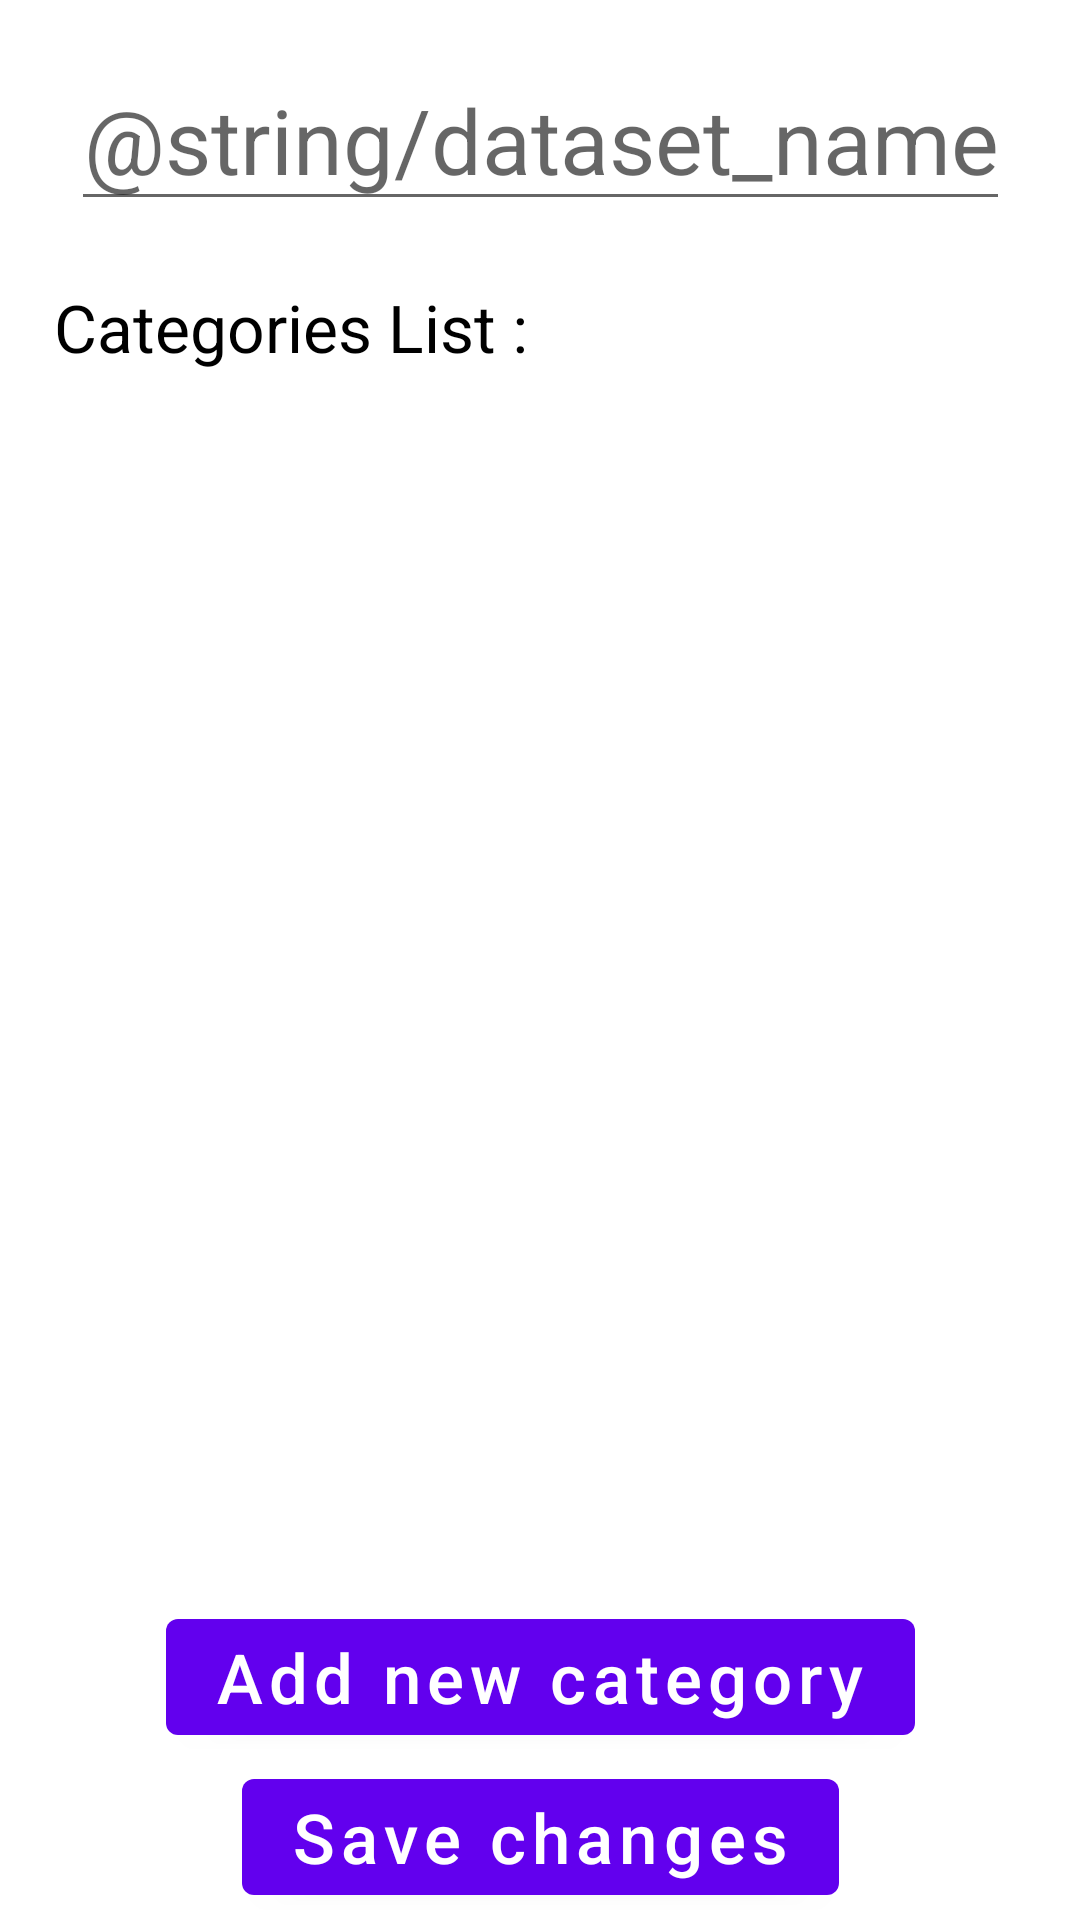

Reconstruct the res/layout file that produces this screen, plus the resources it refers to.
<!-- AndroidManifest.xml: application theme Theme.HumanLearning -->
<!-- res/layout/fragment_categories_editing.xml -->
<?xml version="1.0" encoding="utf-8"?>
<androidx.constraintlayout.widget.ConstraintLayout xmlns:android="http://schemas.android.com/apk/res/android"
    xmlns:app="http://schemas.android.com/apk/res-auto"
    xmlns:tools="http://schemas.android.com/tools"
    android:layout_width="match_parent"
    android:layout_height="match_parent"
    android:orientation="vertical"
    tools:context=".view.dataset_editing.MetadataEditingFragment">

    <TextView
        android:layout_width="wrap_content"
        android:layout_height="wrap_content"
        android:text="@string/DataCreationActivity_DataCreationTitle"
        android:textColor="@color/black"
        android:textSize="22sp"
        app:layout_constraintBottom_toBottomOf="@id/categories_editing_guideline1"
        app:layout_constraintStart_toStartOf="@id/categories_editing_guideline3"
        app:layout_constraintTop_toTopOf="@id/categories_editing_guideline5" />

    <EditText
        android:id="@+id/dataset_name"
        android:layout_width="wrap_content"
        android:layout_height="wrap_content"
        android:textSize="30sp"
        android:autofillHints="Enter dataset name"
        android:hint="@string/dataset_name"
        android:inputType="text"
        android:maxLines="1"
        android:textAlignment="center"
        app:layout_constraintBottom_toTopOf="@id/categories_editing_guideline5"
        app:layout_constraintEnd_toEndOf="parent"
        app:layout_constraintStart_toStartOf="parent"
        app:layout_constraintTop_toTopOf="parent" />

    <ScrollView
        android:layout_width="0dp"
        android:layout_height="0dp"
        android:animateLayoutChanges="true"
        app:layout_constraintBottom_toTopOf="@id/categories_editing_guideline2"
        app:layout_constraintTop_toBottomOf="@id/categories_editing_guideline1"
        app:layout_constraintStart_toStartOf="@id/categories_editing_guideline3"
        app:layout_constraintEnd_toStartOf="@id/categories_editing_guideline4">

        <LinearLayout
            android:id="@+id/parent_linear_layout"
            android:layout_width="match_parent"
            android:layout_height="wrap_content"
            android:animateLayoutChanges="true"
            android:orientation="vertical" />

    </ScrollView>

    <com.google.android.material.button.MaterialButton
        android:id="@+id/button_add"
        android:layout_width="wrap_content"
        android:layout_height="wrap_content"
        android:text="@string/DataCreationActivity_DataCreationAddButton"
        android:textSize="23sp"
        android:textAllCaps="false"
        android:textColor="@color/white"
        app:layout_constraintStart_toStartOf="parent"
        app:layout_constraintTop_toBottomOf="@id/categories_editing_guideline2"
        app:layout_constraintBottom_toTopOf="@id/button_submit_list"
        app:layout_constraintEnd_toEndOf="parent" />

    <com.google.android.material.button.MaterialButton
        android:id="@+id/button_submit_list"
        android:layout_width="wrap_content"
        android:layout_height="wrap_content"
        android:text="@string/DataCreationActivity_DataCreationSubmitButton"
        android:textAllCaps="false"
        android:textColor="@color/white"
        android:textSize="23sp"
        app:layout_constraintBottom_toBottomOf="parent"
        app:layout_constraintEnd_toEndOf="parent"
        app:layout_constraintStart_toStartOf="parent"
        app:layout_constraintTop_toBottomOf="@id/button_add" />

    <androidx.constraintlayout.widget.Guideline
        android:id="@+id/categories_editing_guideline1"
        android:layout_width="wrap_content"
        android:layout_height="wrap_content"
        android:orientation="horizontal"
        app:layout_constraintGuide_percent="0.20" />

    <androidx.constraintlayout.widget.Guideline
        android:id="@+id/categories_editing_guideline2"
        android:layout_width="wrap_content"
        android:layout_height="wrap_content"
        android:orientation="horizontal"
        app:layout_constraintGuide_percent="0.83" />

    <androidx.constraintlayout.widget.Guideline
        android:id="@+id/categories_editing_guideline3"
        android:layout_width="wrap_content"
        android:layout_height="wrap_content"
        android:orientation="vertical"
        app:layout_constraintGuide_percent="0.05" />

    <androidx.constraintlayout.widget.Guideline
        android:id="@+id/categories_editing_guideline4"
        android:layout_width="wrap_content"
        android:layout_height="wrap_content"
        android:orientation="vertical"
        app:layout_constraintGuide_percent="0.95" />

    <androidx.constraintlayout.widget.Guideline
        android:id="@+id/categories_editing_guideline5"
        android:layout_width="wrap_content"
        android:layout_height="wrap_content"
        android:orientation="horizontal"
        app:layout_constraintGuide_percent="0.14" />

</androidx.constraintlayout.widget.ConstraintLayout>
<!-- resources referenced by this layout -->
<resources>
  <color name="black">#FF000000</color>
  <color name="white">#FFFFFFFF</color>
  <string name="DataCreationActivity_DataCreationAddButton">Add new category</string>
  <string name="DataCreationActivity_DataCreationSubmitButton">Save changes</string>
  <string name="DataCreationActivity_DataCreationTitle">Categories List :</string>
  <style name="Theme.HumanLearning" parent="Theme.MaterialComponents.DayNight.DarkActionBar">
          
          <item name="colorPrimary">@color/purple_500</item>
          <item name="colorPrimaryVariant">@color/purple_700</item>
          <item name="colorOnPrimary">@color/white</item>
          
          <item name="colorSecondary">@color/teal_200</item>
          <item name="colorSecondaryVariant">@color/teal_700</item>
          <item name="colorOnSecondary">@color/black</item>
          
          <item name="android:statusBarColor" tools:targetApi="l">?attr/colorPrimaryVariant</item>
          
      </style>
  <color name="purple_500">#FF6200EE</color>
  <color name="purple_700">#FF3700B3</color>
  <color name="teal_200">#FF03DAC5</color>
  <color name="teal_700">#FF018786</color>
</resources>
